4-way image classification set "dataset" from GitHub (hongpei26/fruit-DL); label vocabulary: aphid pest, leaf miner pest, scale insect pest, thrips pest.

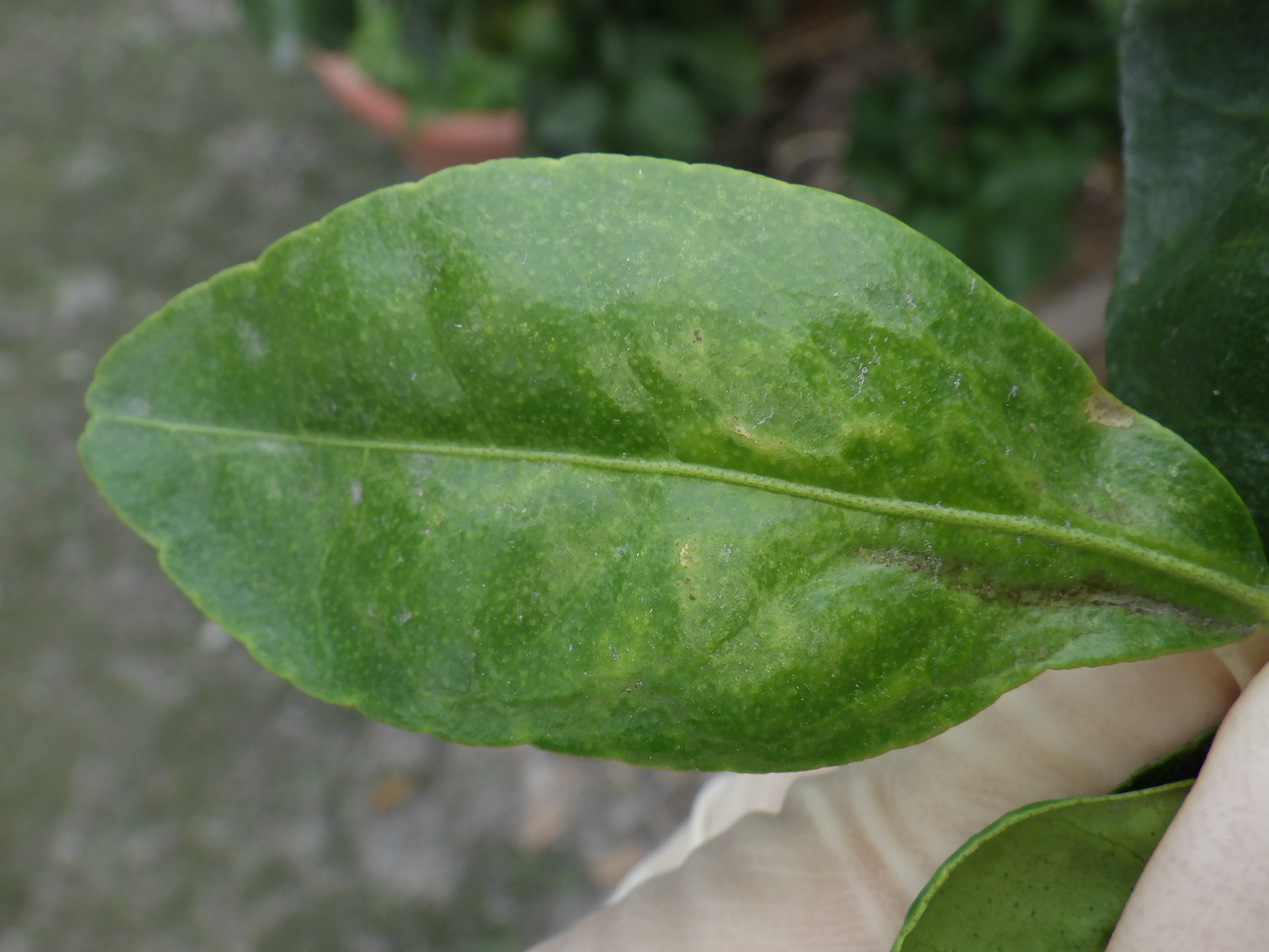
Label: thrips pest

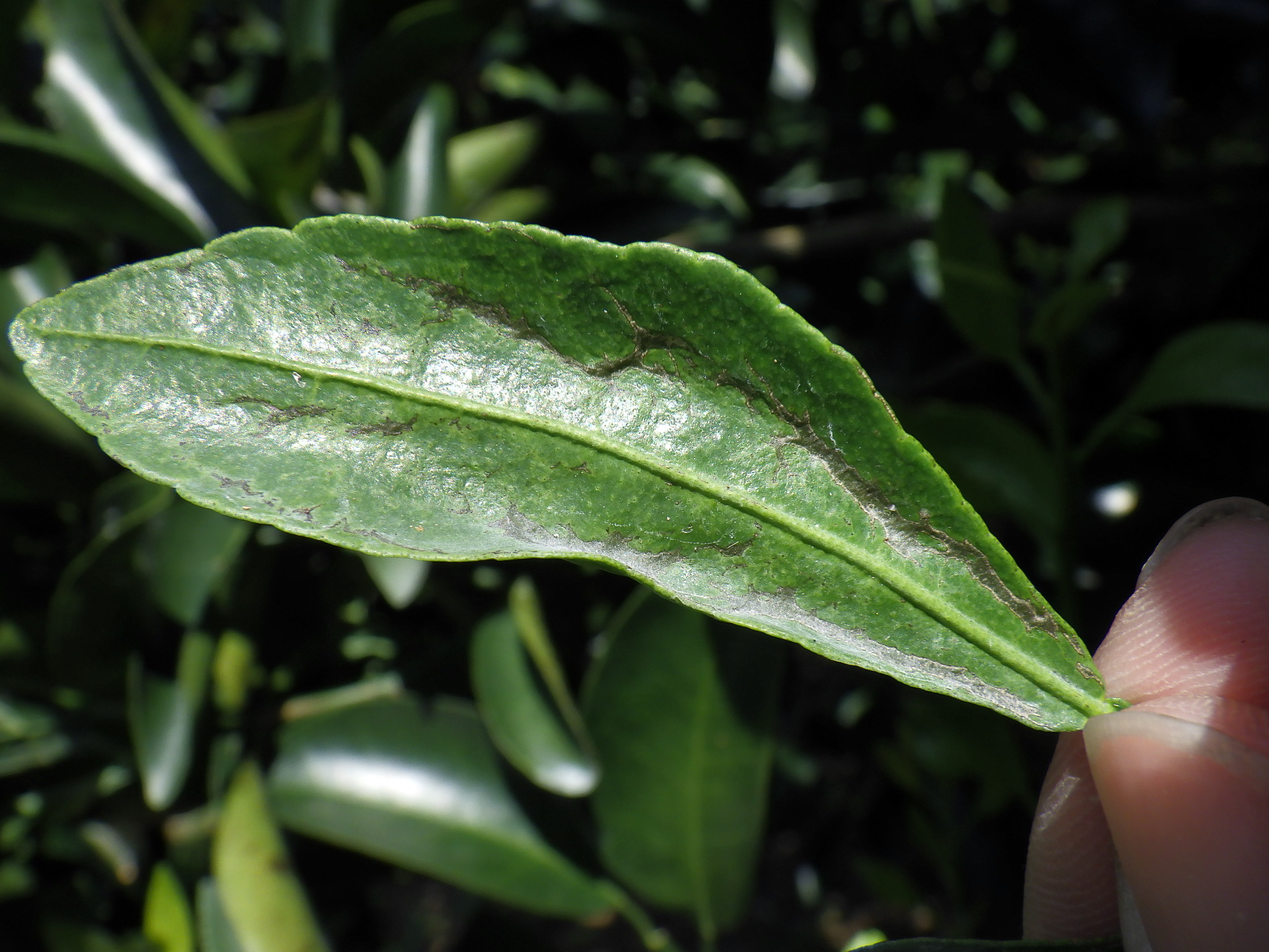
Label: thrips pest

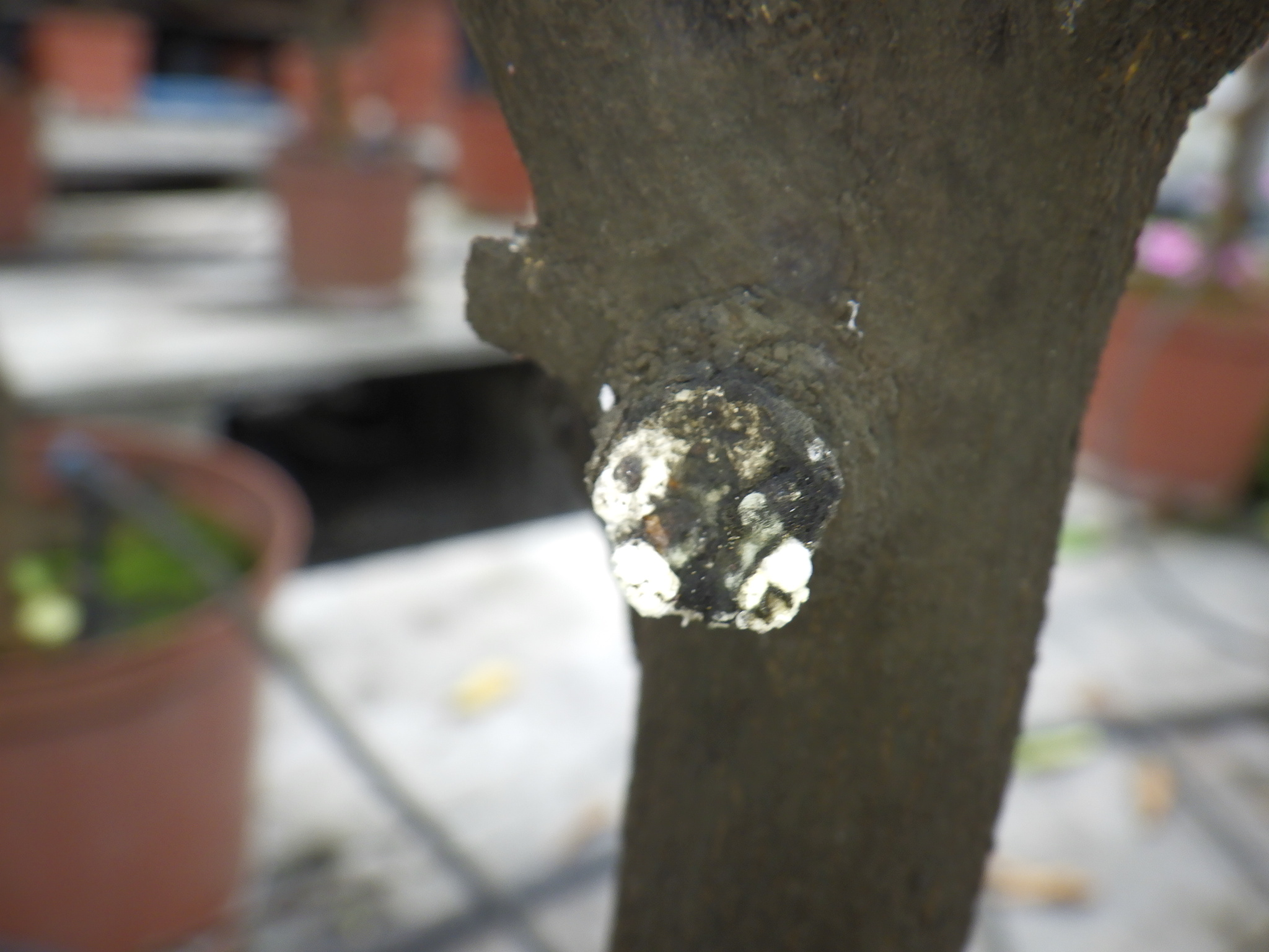
Label: scale insect pest

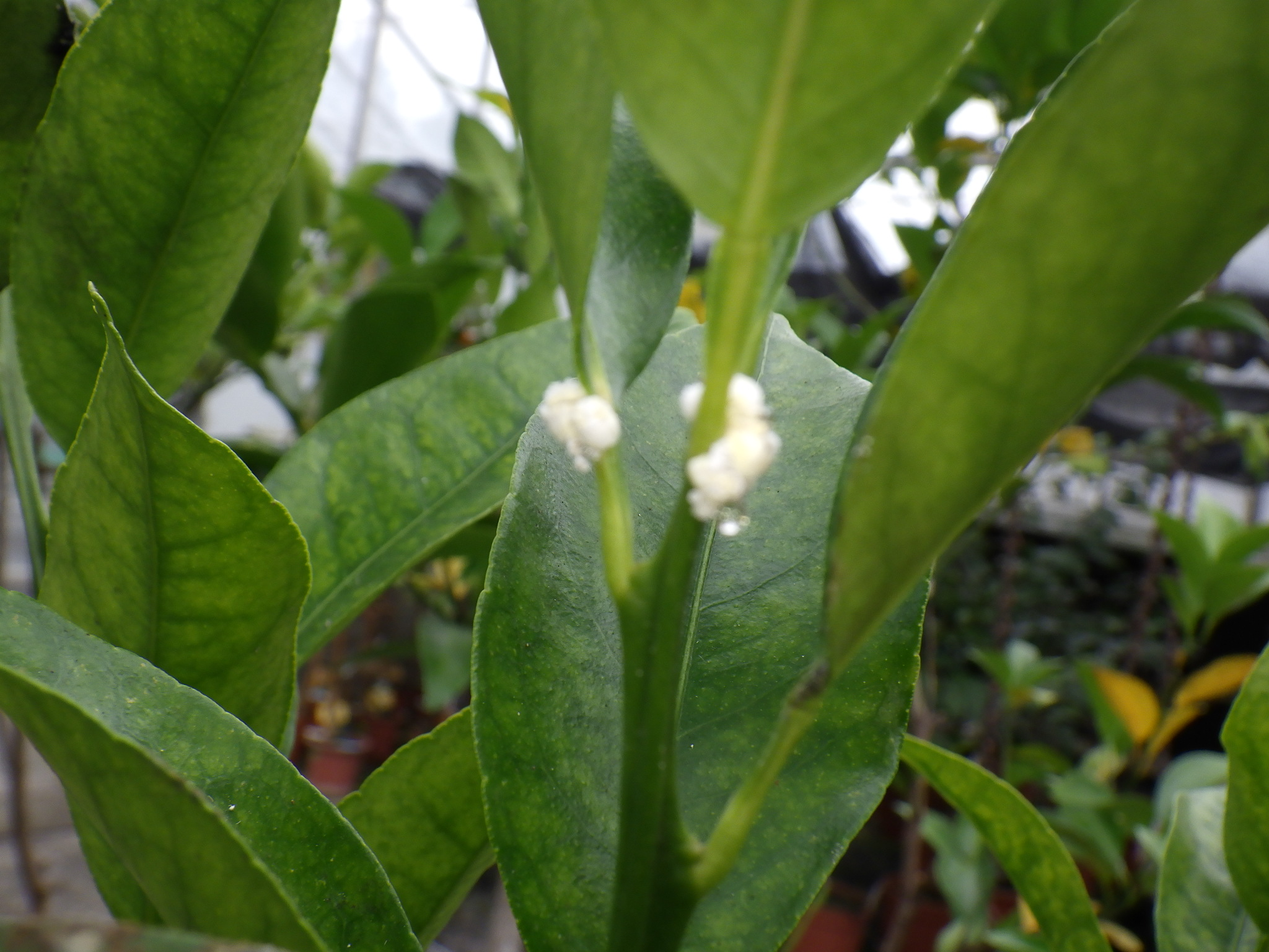
Label: scale insect pest

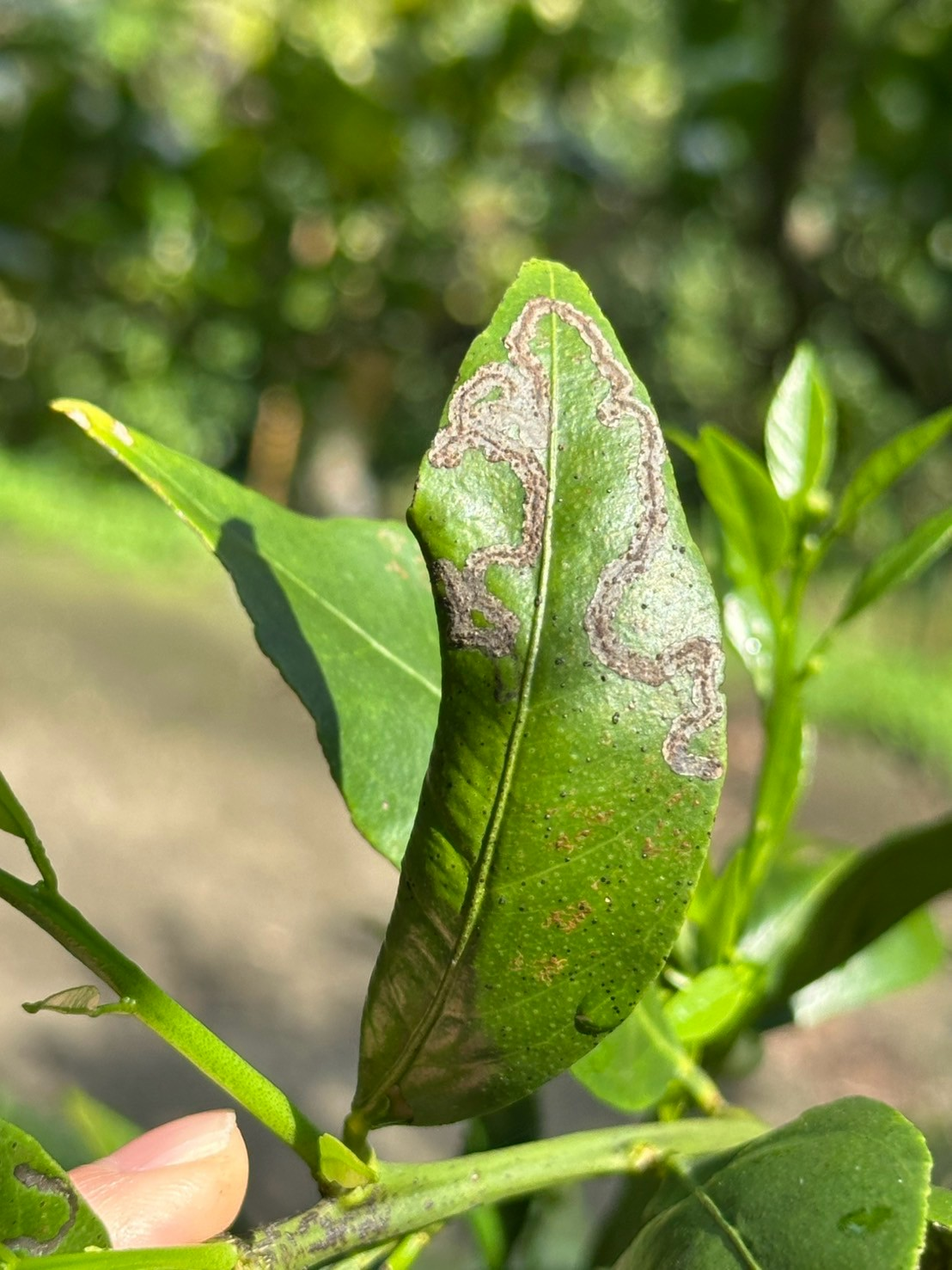
Label: leaf miner pest
